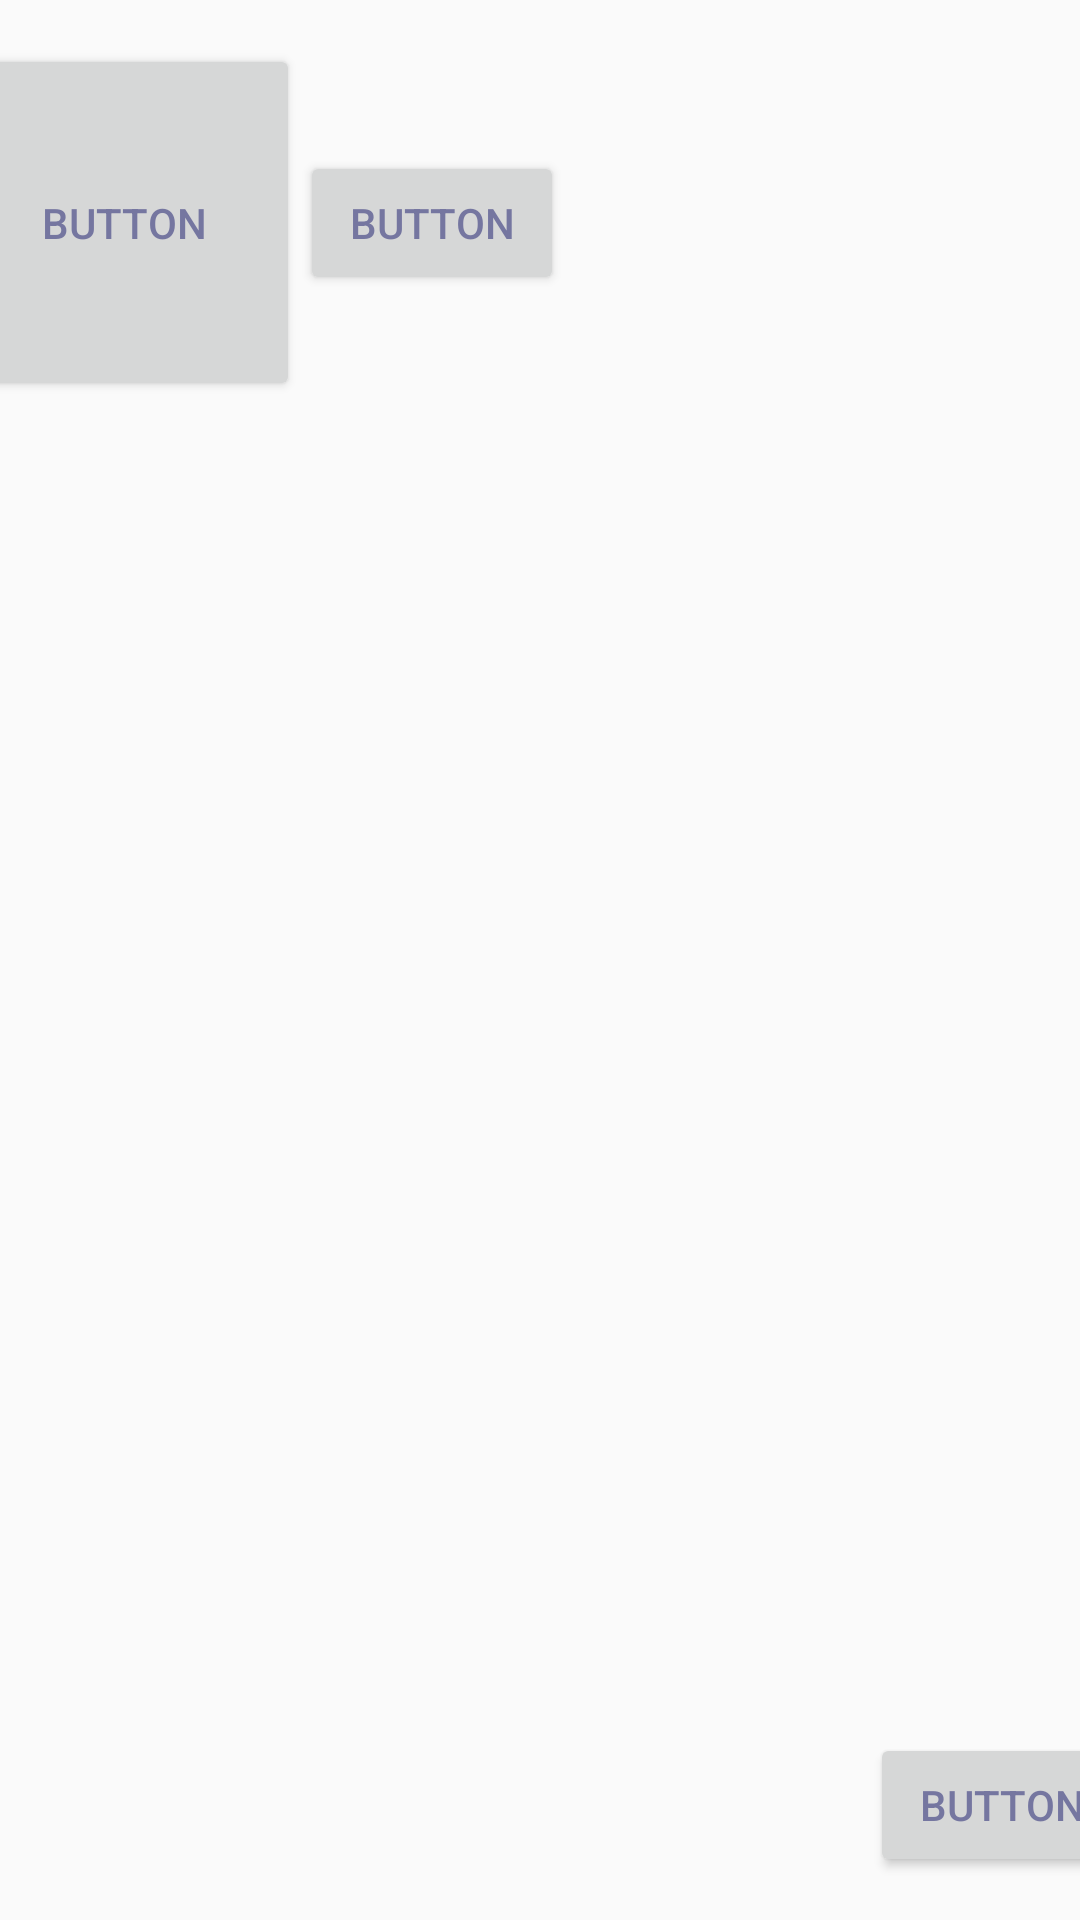

Android layout source for this screen:
<!-- AndroidManifest.xml: application theme AppTheme -->
<!-- res/layout/activity_menu.xml -->
<?xml version="1.0" encoding="utf-8"?>
<android.support.constraint.ConstraintLayout
    xmlns:android="http://schemas.android.com/apk/res/android"
    xmlns:app="http://schemas.android.com/apk/res-auto"
    xmlns:tools="http://schemas.android.com/tools"
    android:layout_width="match_parent"
    android:layout_height="match_parent">

    <GridLayout
        android:layout_width="395dp"
        android:layout_height="611dp"
        android:layout_marginBottom="8dp"
        android:layout_marginEnd="8dp"
        android:layout_marginStart="8dp"
        android:layout_marginTop="8dp"
        app:layout_constraintBottom_toBottomOf="parent"
        app:layout_constraintEnd_toEndOf="parent"
        app:layout_constraintStart_toStartOf="parent"
        app:layout_constraintTop_toTopOf="parent">

        <Button
            android:id="@+id/button"
            android:layout_width="117dp"
            android:layout_height="119dp"
            android:text="Button" />

        <Button
            android:id="@+id/button2"
            android:layout_width="wrap_content"
            android:layout_height="wrap_content"
            android:layout_column="1"
            android:layout_row="0"
            android:text="Button" />

        <Button
            android:id="@+id/button3"
            android:layout_width="wrap_content"
            android:layout_height="wrap_content"
            android:layout_column="6"
            android:layout_row="12"
            android:text="Button" />
    </GridLayout>
</android.support.constraint.ConstraintLayout>
<!-- resources referenced by this layout -->
<resources>
  <style name="AppTheme" parent="Theme.AppCompat.Light.DarkActionBar">
          
          <item name="colorPrimary">@color/colorPrimary</item>
          <item name="colorPrimaryDark">@color/colorSecond</item>
          <item name="colorAccent">@color/colorAccent</item>
          <item name="android:windowFullscreen">true</item>
  
          
      </style>
  <color name="colorPrimary">#49348e</color>
  <color name="colorSecond">#666798</color>
  <color name="colorAccent">#ddaabb</color>
</resources>
